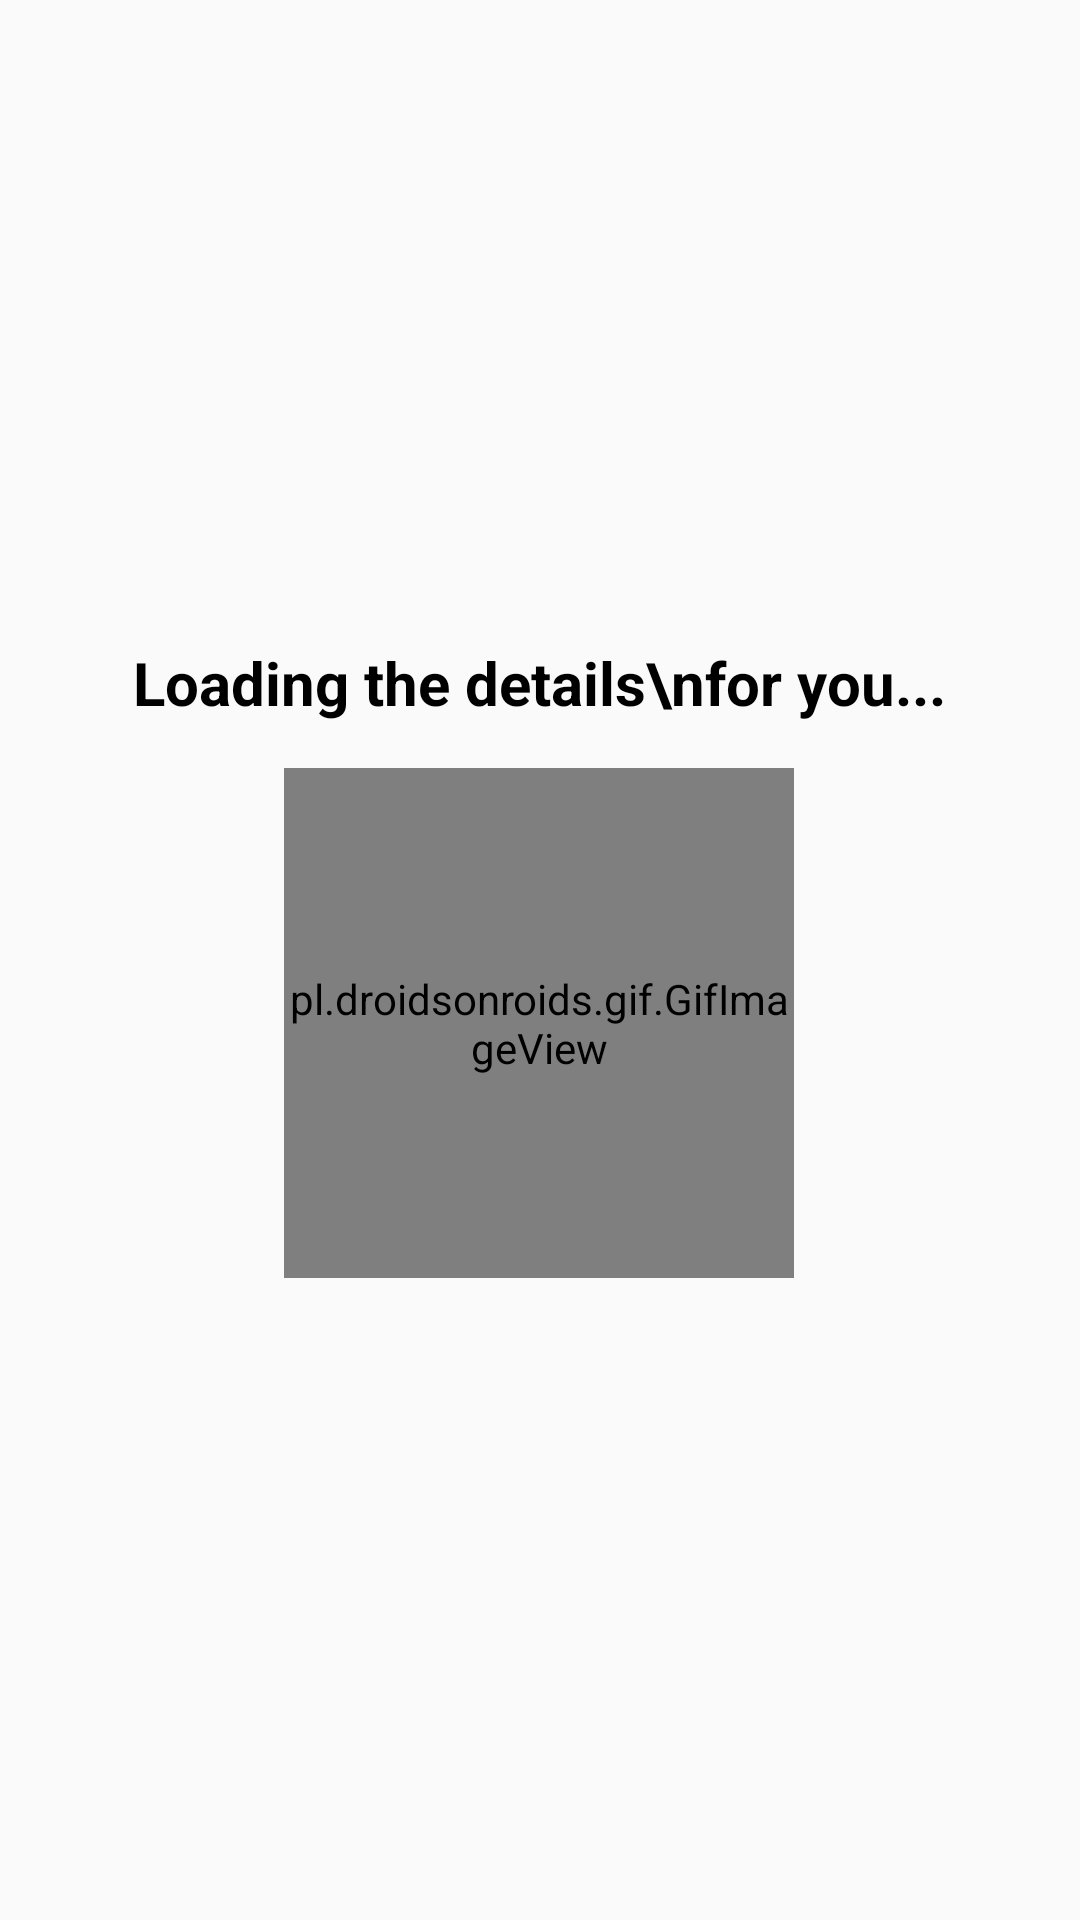

Layout XML and referenced resources for this Android screen:
<!-- AndroidManifest.xml: activity theme AppTheme -->
<!-- res/layout/activity_search_result.xml -->
<?xml version="1.0" encoding="utf-8"?>
<LinearLayout xmlns:android="http://schemas.android.com/apk/res/android"
    xmlns:app="http://schemas.android.com/apk/res-auto"
    xmlns:tools="http://schemas.android.com/tools"
    android:layout_width="match_parent"
    android:layout_height="match_parent"
    android:layout_gravity="center"
    android:gravity="center"
    android:orientation="vertical"
    tools:context=".SearchResultActivity">


    <android.support.v7.widget.RecyclerView
        android:layout_width="match_parent"
        android:layout_height="match_parent"
        android:visibility="gone"
        android:id="@+id/recyclerViewSearchResults">

    </android.support.v7.widget.RecyclerView>

    <LinearLayout
        android:layout_width="wrap_content"
        android:layout_height="wrap_content"
        android:layout_gravity="center"
        android:id="@+id/waitLinearLayout"
        android:orientation="vertical"
        android:gravity="center">

        <TextView
            android:layout_width="wrap_content"
            android:layout_height="wrap_content"
            android:textColor="@android:color/black"
            android:textSize="20sp"
            android:layout_gravity="center"
            android:gravity="center"
            android:textStyle="bold"
            android:text="Loading the details\nfor you..."/>

        <pl.droidsonroids.gif.GifImageView
            android:layout_width="170dp"
            android:layout_height="170dp"
            android:layout_marginTop="15dp"
            android:src="@drawable/unnamed" />


    </LinearLayout>

</LinearLayout>
<!-- resources referenced by this layout -->
<resources>
  <!-- drawable unnamed: gif bitmap (drawable, 47139 bytes) -->
  <style name="AppTheme" parent="Theme.AppCompat.Light.DarkActionBar">
      <item name="colorPrimary">@color/colorPrimary</item>
          <item name="android:colorPrimaryDark">@color/colorPrimaryDark</item>
      </style>
  <color name="colorPrimary">#33b5e5</color>
  <color name="colorPrimaryDark">#003366</color>
</resources>
